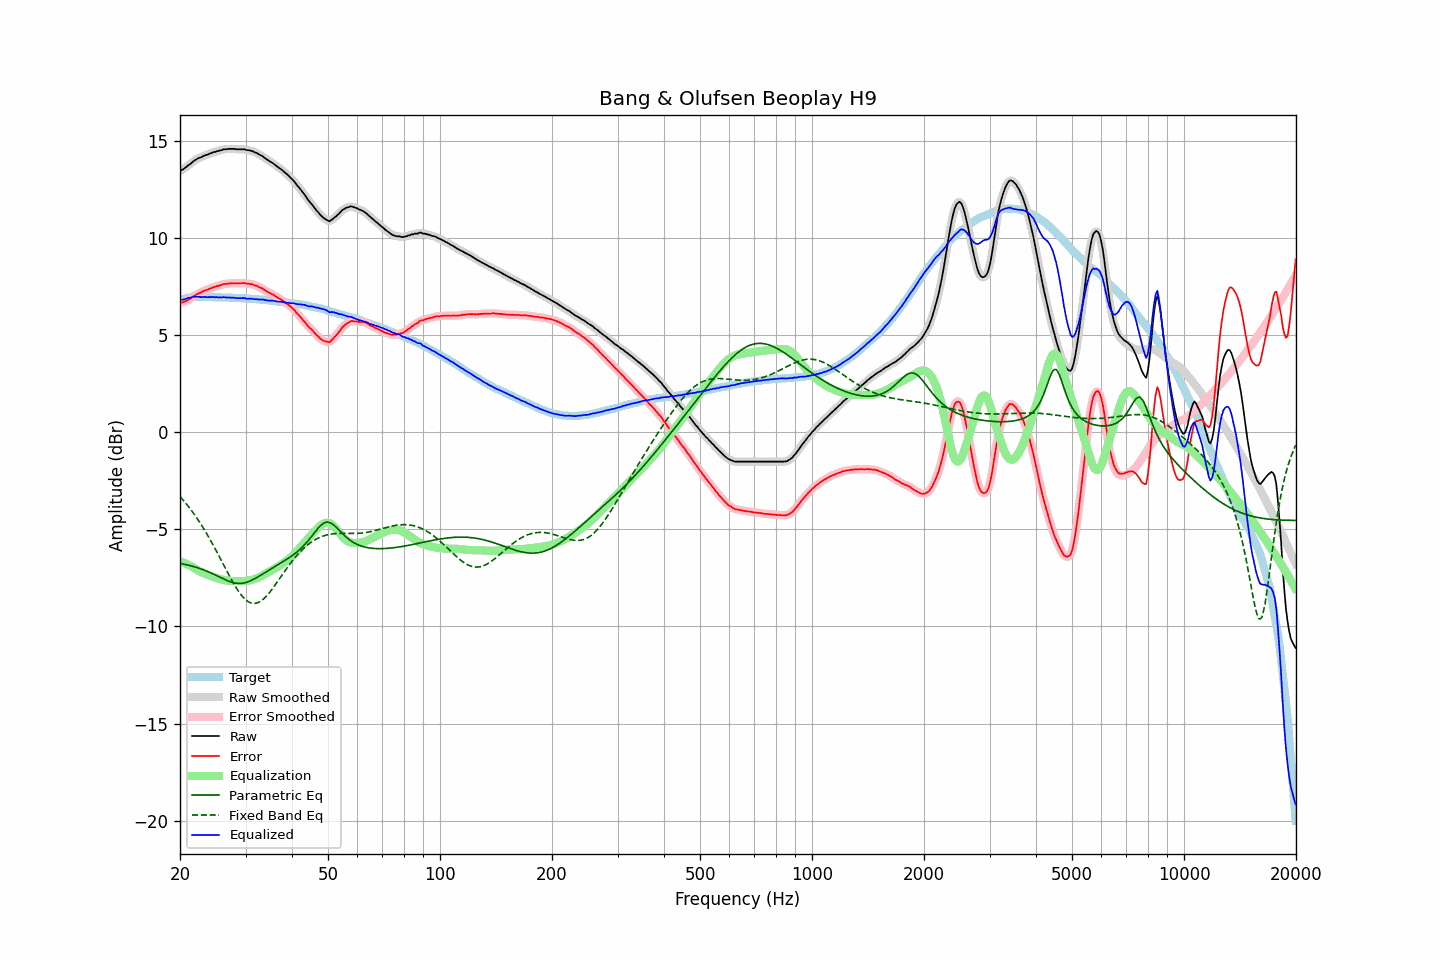

Data behind this chart, as committed beside it:
frequency, raw, error, smoothed, error_smoothed, equalization, parametric_eq, fixed_band_eq, equalized_raw, equalized_smoothed, target
20.00, 13.46, 6.67, 13.45, 6.67, -6.64, -6.75, -3.31, 6.82, 6.81, 6.78
20.20, 13.49, 6.67, 13.49, 6.68, -6.67, -6.77, -3.41, 6.82, 6.82, 6.81
20.40, 13.53, 6.68, 13.53, 6.69, -6.71, -6.79, -3.50, 6.82, 6.83, 6.84
20.61, 13.58, 6.72, 13.59, 6.72, -6.74, -6.80, -3.60, 6.84, 6.84, 6.86
20.81, 13.65, 6.75, 13.65, 6.76, -6.78, -6.82, -3.70, 6.87, 6.87, 6.89
21.02, 13.73, 6.80, 13.71, 6.80, -6.82, -6.84, -3.80, 6.91, 6.90, 6.92
21.23, 13.78, 6.84, 13.78, 6.85, -6.86, -6.86, -3.91, 6.92, 6.92, 6.93
21.44, 13.84, 6.90, 13.85, 6.90, -6.90, -6.88, -4.02, 6.93, 6.94, 6.94
21.66, 13.92, 6.96, 13.91, 6.96, -6.96, -6.90, -4.13, 6.96, 6.95, 6.95
21.87, 13.98, 7.03, 13.97, 7.02, -7.01, -6.93, -4.24, 6.97, 6.97, 6.95
22.09, 14.03, 7.07, 14.03, 7.07, -7.06, -6.95, -4.36, 6.97, 6.97, 6.96
22.31, 14.08, 7.12, 14.07, 7.11, -7.11, -6.98, -4.48, 6.97, 6.97, 6.96
22.54, 14.12, 7.15, 14.11, 7.15, -7.15, -7.01, -4.61, 6.96, 6.96, 6.96
22.76, 14.14, 7.17, 14.15, 7.19, -7.19, -7.04, -4.74, 6.94, 6.96, 6.96
22.99, 14.19, 7.23, 14.19, 7.23, -7.23, -7.07, -4.87, 6.96, 6.95, 6.95
23.22, 14.23, 7.27, 14.22, 7.27, -7.27, -7.10, -5.00, 6.96, 6.95, 6.95
23.45, 14.26, 7.30, 14.25, 7.30, -7.30, -7.13, -5.14, 6.96, 6.95, 6.95
23.69, 14.28, 7.32, 14.28, 7.33, -7.33, -7.16, -5.28, 6.94, 6.95, 6.95
23.92, 14.32, 7.36, 14.31, 7.36, -7.37, -7.20, -5.42, 6.95, 6.95, 6.95
24.16, 14.35, 7.39, 14.35, 7.40, -7.40, -7.24, -5.57, 6.95, 6.95, 6.95
24.40, 14.38, 7.43, 14.38, 7.43, -7.43, -7.27, -5.72, 6.95, 6.95, 6.95
24.65, 14.42, 7.47, 14.41, 7.46, -7.46, -7.31, -5.87, 6.96, 6.95, 6.94
24.89, 14.42, 7.48, 14.43, 7.49, -7.49, -7.35, -6.02, 6.93, 6.94, 6.94
25.14, 14.47, 7.52, 14.46, 7.51, -7.51, -7.39, -6.18, 6.95, 6.94, 6.94
25.39, 14.47, 7.53, 14.47, 7.53, -7.54, -7.43, -6.33, 6.93, 6.93, 6.94
25.65, 14.51, 7.56, 14.50, 7.56, -7.56, -7.47, -6.49, 6.94, 6.94, 6.94
25.91, 14.51, 7.57, 14.52, 7.59, -7.58, -7.51, -6.65, 6.92, 6.94, 6.93
26.16, 14.56, 7.62, 14.54, 7.61, -7.60, -7.55, -6.81, 6.95, 6.94, 6.93
26.43, 14.56, 7.62, 14.55, 7.62, -7.62, -7.59, -6.97, 6.94, 6.94, 6.93
26.69, 14.56, 7.62, 14.57, 7.64, -7.63, -7.63, -7.13, 6.92, 6.93, 6.93
26.96, 14.58, 7.64, 14.57, 7.64, -7.64, -7.66, -7.28, 6.93, 6.92, 6.93
27.23, 14.58, 7.65, 14.58, 7.65, -7.65, -7.69, -7.44, 6.92, 6.92, 6.92
27.50, 14.58, 7.65, 14.58, 7.66, -7.66, -7.72, -7.59, 6.92, 6.92, 6.92
27.77, 14.58, 7.66, 14.58, 7.66, -7.66, -7.74, -7.73, 6.92, 6.92, 6.91
28.05, 14.58, 7.66, 14.57, 7.66, -7.66, -7.76, -7.88, 6.92, 6.91, 6.91
28.33, 14.56, 7.65, 14.56, 7.66, -7.66, -7.77, -8.01, 6.89, 6.90, 6.90
28.62, 14.56, 7.65, 14.56, 7.66, -7.66, -7.78, -8.14, 6.89, 6.89, 6.90
28.90, 14.56, 7.65, 14.55, 7.66, -7.66, -7.78, -8.26, 6.89, 6.89, 6.90
29.19, 14.56, 7.66, 14.56, 7.66, -7.66, -7.78, -8.37, 6.89, 6.90, 6.89
29.48, 14.56, 7.66, 14.56, 7.67, -7.66, -7.77, -8.47, 6.90, 6.90, 6.89
29.78, 14.56, 7.67, 14.55, 7.66, -7.66, -7.76, -8.56, 6.90, 6.89, 6.88
30.08, 14.53, 7.64, 14.53, 7.65, -7.65, -7.73, -8.63, 6.87, 6.88, 6.88
30.38, 14.51, 7.63, 14.51, 7.64, -7.64, -7.71, -8.70, 6.86, 6.87, 6.87
30.68, 14.51, 7.63, 14.50, 7.63, -7.63, -7.68, -8.75, 6.87, 6.87, 6.87
30.99, 14.48, 7.61, 14.48, 7.62, -7.62, -7.64, -8.79, 6.86, 6.86, 6.86
31.30, 14.47, 7.61, 14.46, 7.60, -7.60, -7.60, -8.81, 6.87, 6.86, 6.85
31.61, 14.42, 7.56, 14.42, 7.58, -7.57, -7.56, -8.82, 6.84, 6.85, 6.85
31.93, 14.39, 7.54, 14.39, 7.55, -7.55, -7.52, -8.81, 6.84, 6.84, 6.84
32.24, 14.36, 7.52, 14.34, 7.51, -7.51, -7.47, -8.79, 6.84, 6.83, 6.83
32.57, 14.30, 7.46, 14.31, 7.48, -7.48, -7.42, -8.75, 6.82, 6.83, 6.83
32.89, 14.26, 7.43, 14.26, 7.44, -7.43, -7.37, -8.71, 6.82, 6.83, 6.82
33.22, 14.22, 7.40, 14.21, 7.39, -7.39, -7.32, -8.65, 6.83, 6.82, 6.81
33.55, 14.16, 7.34, 14.16, 7.35, -7.34, -7.27, -8.58, 6.81, 6.81, 6.81
33.89, 14.10, 7.29, 14.09, 7.29, -7.30, -7.22, -8.50, 6.80, 6.80, 6.80
34.23, 14.03, 7.23, 14.03, 7.24, -7.25, -7.17, -8.42, 6.77, 6.78, 6.79
34.57, 13.98, 7.19, 13.98, 7.19, -7.20, -7.12, -8.32, 6.77, 6.77, 6.78
34.92, 13.93, 7.15, 13.93, 7.15, -7.16, -7.07, -8.22, 6.77, 6.77, 6.77
35.27, 13.88, 7.11, 13.88, 7.12, -7.11, -7.02, -8.11, 6.77, 6.77, 6.76
35.62, 13.83, 7.07, 13.82, 7.07, -7.06, -6.97, -8.00, 6.76, 6.76, 6.75
35.97, 13.77, 7.02, 13.76, 7.02, -7.02, -6.92, -7.89, 6.75, 6.75, 6.74
... 635 more rows
